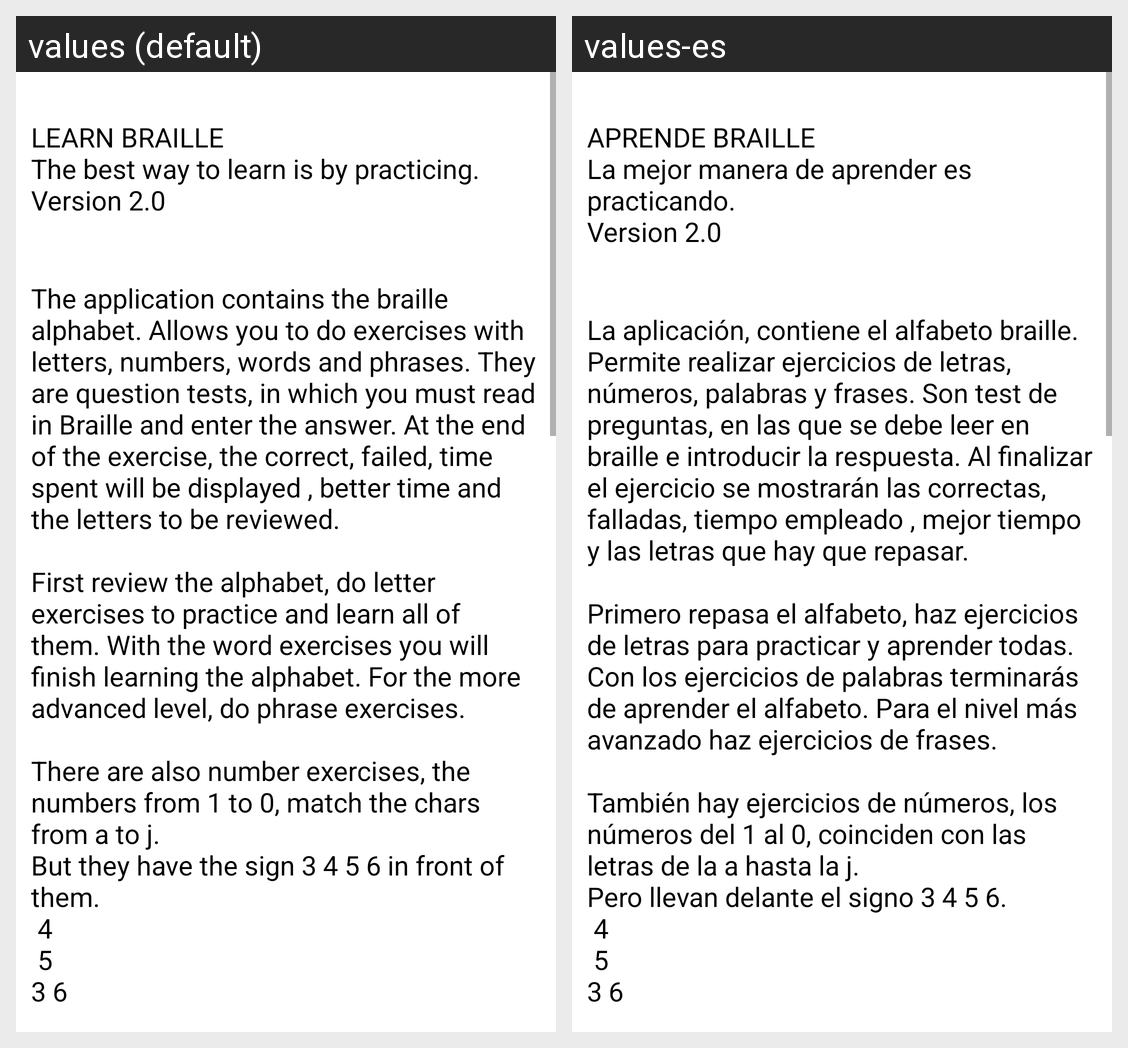

For this localized Android screen grid, give each drawn string resource with its value in every locale shown.
Android screen res/layout/activity_help.xml rendered under 2 locales, left to right: values (default), values-es. Device: Nexus 5 (rendered at 1080×1920; each locale shown at half size, 540×960, under a caption strip naming it); theme Theme.AprendeBraille.
Strings drawn on this screen, with the default value and each locale's value (text and hints the layout hard-codes, and strings that could not be matched under every locale, appear in the picture but are not listed):

sloganParagraph
  values: 
      LEARN BRAILLE 
      The best way to learn is by practicing. 
      Version 2.0
  values-es: 
      APRENDE BRAILLE 
      La mejor manera de aprender es practicando. 
      Version 2.0

helpParagraph
  values: 
      The application contains the braille alphabet. Allows you to do exercises with letters, numbers, words and phrases. They are question tests, in which you must read in Braille and enter the answer. At the end of the exercise, the correct, failed, time spent will be displayed , better time and the letters to be reviewed. 
       
      First review the alphabet, do letter exercises to practice and learn all …[clipped]
  values-es: 
      La aplicación, contiene el alfabeto braille. Permite realizar ejercicios de letras, números, palabras y frases. Son test de preguntas, en las que se debe leer en braille e introducir la respuesta. Al finalizar el ejercicio se mostrarán las correctas, falladas, tiempo empleado , mejor tiempo y las letras que hay que repasar. 
       
      Primero repasa el alfabeto, haz ejercicios de letras para practicar y …[clipped]
